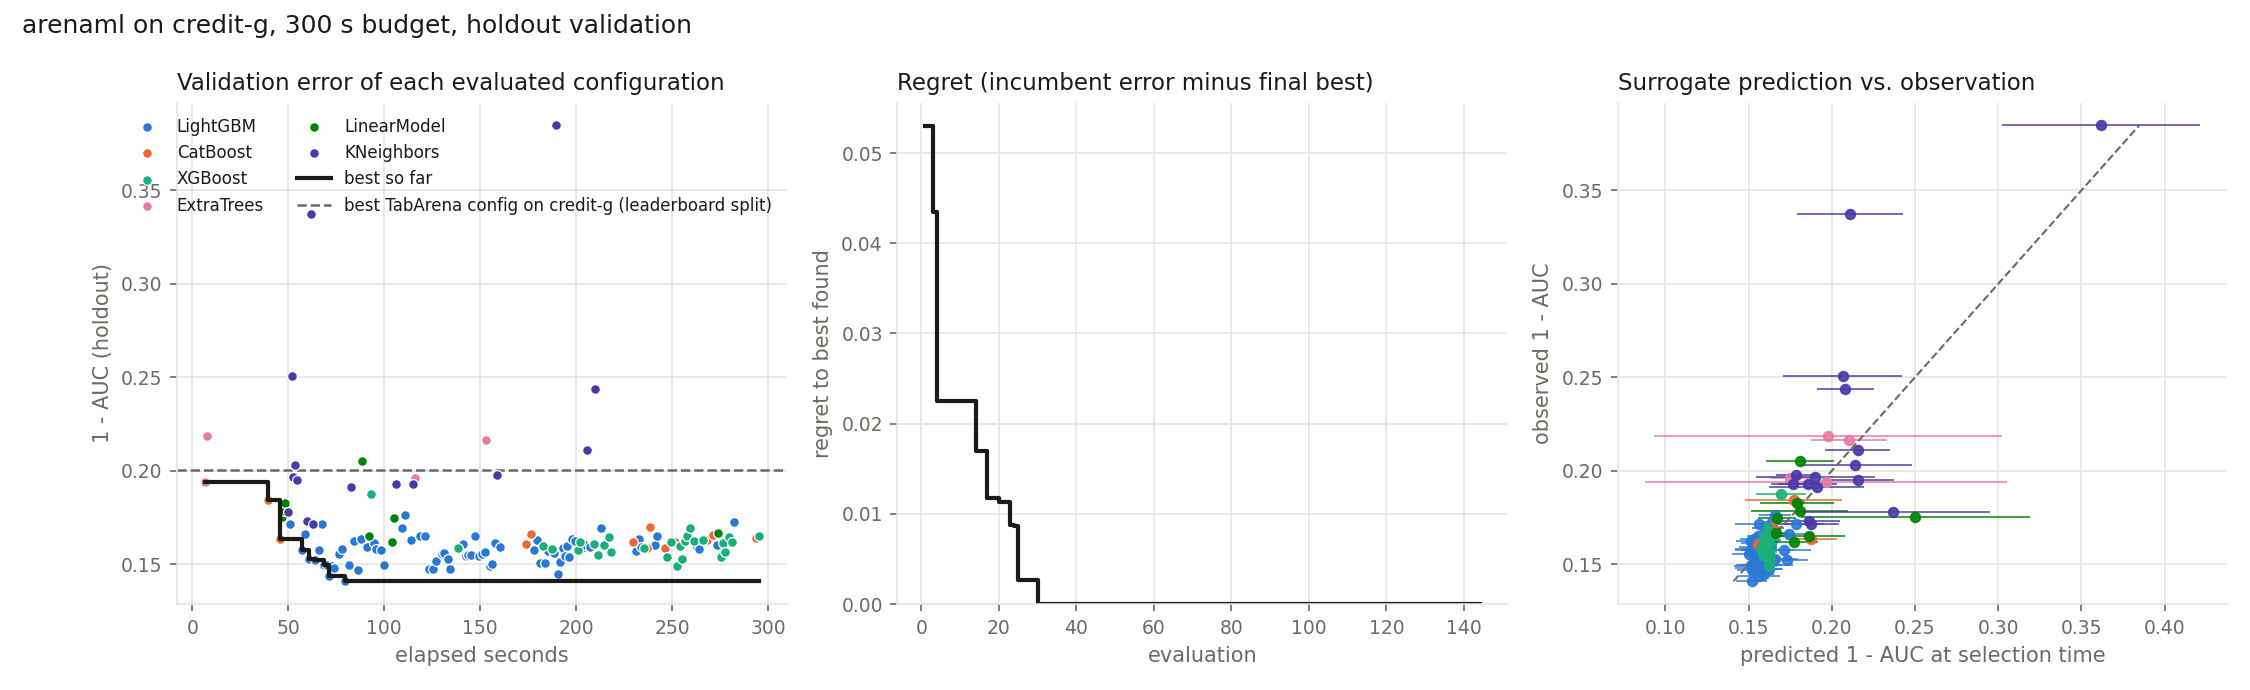

Values plotted in this chart, from the file beside it:
step, config, method, status, metric_error_val, normalized_perf, seconds, time_limit, pred_mean, pred_std, pred_cost, acquisition, f_best_before, best_error_so_far, elapsed, is_best
1, ExtraTrees_c1_BAG_L1, ExtraTrees, ok, 0.1939, -0.3878, 2.159, 295.5, -0.3935, 0.2174, 0.4096, 1.481, -1.0, 0.1939, 6.552, True
2, ExtraTrees_r67_BAG_L1, ExtraTrees, ok, 0.2186, -0.4373, 0.9866, 293.4, -0.3954, 0.2094, 0.6139, 0.13, -0.3878, 0.1939, 7.527, False
3, CatBoost_c1_BAG_L1, CatBoost, ok, 0.1844, -0.3688, 32.04, 292.5, -0.3544, 0.05815, 0.001, 43.64, -0.3878, 0.1844, 39.57, True
4, CatBoost_r141_BAG_L1, CatBoost, ok, 0.1634, -0.3269, 6.228, 260.4, -0.3757, 0.03014, 0.001, 8.889, -0.3688, 0.1634, 45.8, True
5, LinearModel_r150_BAG_L1, LinearModel, ok, 0.1755, -0.3511, 0.934, 254.2, -0.5003, 0.1375, 1.599, 0.004246, -0.3269, 0.1634, 46.74, False
6, LinearModel_r46_BAG_L1, LinearModel, ok, 0.1787, -0.3575, 0.9347, 253.3, -0.3616, 0.05854, 0.9303, 0.01073, -0.3269, 0.1634, 47.67, False
7, LinearModel_r25_BAG_L1, LinearModel, ok, 0.1827, -0.3654, 0.8815, 252.3, -0.3585, 0.04434, 0.9284, 0.006673, -0.3269, 0.1634, 48.56, False
8, KNeighbors_r116_BAG_L1, KNeighbors, ok, 0.1781, -0.3561, 1.219, 251.4, -0.474, 0.1157, 0.001, 5.595, -0.3269, 0.1634, 49.62, False
9, LightGBM_r78_BAG_L1, LightGBM, ok, 0.1718, -0.3436, 1.215, 250.4, -0.3572, 0.03358, 0.001, 3.342, -0.3269, 0.1634, 50.84, False
10, KNeighbors_r169_BAG_L1, KNeighbors, ok, 0.2506, -0.5013, 0.9269, 249.2, -0.4129, 0.07195, 0.4908, 0.008288, -0.3269, 0.1634, 51.75, False
11, KNeighbors_r5_BAG_L1, KNeighbors, ok, 0.1969, -0.3938, 0.9372, 248.2, -0.3801, 0.07138, 1.38, 0.006837, -0.3269, 0.1634, 52.65, False
12, KNeighbors_r47_BAG_L1, KNeighbors, ok, 0.2032, -0.4063, 1.107, 247.3, -0.4281, 0.06854, 0.001, 2.114, -0.3269, 0.1634, 53.66, False
13, KNeighbors_r198_BAG_L1, KNeighbors, ok, 0.1952, -0.3904, 1.118, 246.3, -0.4318, 0.04313, 0.001, 0.1064, -0.3269, 0.1634, 54.69, False
14, LightGBM_r122_BAG_L1, LightGBM, ok, 0.1579, -0.3159, 2.6, 245.3, -0.3427, 0.03194, 1.064, 0.005981, -0.3269, 0.1579, 57.28, True
15, LightGBM_r177_BAG_L1, LightGBM, ok, 0.1662, -0.3325, 1.557, 242.7, -0.3487, 0.02649, 0.001, 1.371, -0.3159, 0.1579, 58.84, False
16, KNeighbors_r74_BAG_L1, KNeighbors, ok, 0.1732, -0.3464, 1.094, 241.2, -0.373, 0.03677, 0.001, 0.9503, -0.3159, 0.1579, 59.81, False
17, LightGBM_r41_BAG_L1, LightGBM, ok, 0.1527, -0.3054, 1.121, 240.2, -0.3323, 0.02664, 1.687, 0.002592, -0.3159, 0.1527, 60.94, True
18, KNeighbors_r104_BAG_L1, KNeighbors, ok, 0.3374, -0.6747, 0.8757, 239.1, -0.4216, 0.06367, 0.001, 0.8519, -0.3054, 0.1527, 61.8, False
19, KNeighbors_r195_BAG_L1, KNeighbors, ok, 0.1716, -0.3432, 1.099, 238.2, -0.3747, 0.03369, 0.001, 0.2453, -0.3054, 0.1527, 62.81, False
20, LightGBM_r114_BAG_L1, LightGBM, ok, 0.1523, -0.3046, 1.144, 237.2, -0.3462, 0.02493, 0.001, 0.5317, -0.3054, 0.1523, 63.95, True
21, LightGBM_r96_BAG_L1, LightGBM, ok, 0.1576, -0.3151, 2.077, 236, -0.3185, 0.03459, 1.701, 0.004671, -0.3046, 0.1523, 66.03, False
22, LightGBM_r15_BAG_L1, LightGBM, ok, 0.1715, -0.343, 1.621, 234, -0.3123, 0.02882, 1.983, 0.004072, -0.3046, 0.1523, 67.66, False
23, LightGBM_r112_BAG_L1, LightGBM, ok, 0.1497, -0.2994, 1.115, 232.3, -0.3247, 0.02923, 1.274, 0.003356, -0.3046, 0.1497, 68.77, True
24, LightGBM_r174_BAG_L1, LightGBM, ok, 0.1496, -0.2991, 1.602, 231.2, -0.3144, 0.02641, 1.453, 0.003237, -0.2994, 0.1496, 70.37, True
25, LightGBM_r13_BAG_L1, LightGBM, ok, 0.1436, -0.2872, 1.112, 229.6, -0.3128, 0.0246, 1.275, 0.003501, -0.2991, 0.1436, 71.48, True
26, LightGBM_r83_BAG_L1, LightGBM, ok, 0.1493, -0.2985, 1.289, 228.5, -0.3059, 0.02319, 1.36, 0.002032, -0.2872, 0.1436, 72.79, False
27, LightGBM_r176_BAG_L1, LightGBM, ok, 0.1483, -0.2965, 1.208, 227.2, -0.3049, 0.02156, 1.305, 0.001917, -0.2872, 0.1436, 74, False
28, LightGBM_r65_BAG_L1, LightGBM, ok, 0.1556, -0.3112, 2.318, 226, -0.301, 0.02063, 1.735, 0.001801, -0.2872, 0.1436, 76.32, False
29, LightGBM_r24_BAG_L1, LightGBM, ok, 0.1582, -0.3163, 1.444, 223.7, -0.3039, 0.01973, 1.57, 0.001396, -0.2872, 0.1436, 77.77, False
30, LightGBM_r181_BAG_L1, LightGBM, ok, 0.141, -0.2819, 1.796, 222.2, -0.3039, 0.0189, 1.879, 0.001049, -0.2872, 0.141, 79.57, True
31, LightGBM_r5_BAG_L1, LightGBM, ok, 0.1498, -0.2996, 1.981, 220.4, -0.3028, 0.01842, 1.623, 0.0007275, -0.2819, 0.141, 81.55, False
32, KNeighbors_r46_BAG_L1, KNeighbors, ok, 0.1915, -0.383, 0.9048, 218.4, -0.3818, 0.05664, 1.376, 0.0006439, -0.2819, 0.141, 82.44, False
33, LightGBM_r121_BAG_L1, LightGBM, ok, 0.1627, -0.3253, 1.619, 217.6, -0.3033, 0.01816, 1.772, 0.0006032, -0.2819, 0.141, 84.05, False
34, LightGBM_r184_BAG_L1, LightGBM, ok, 0.1471, -0.2942, 2.433, 215.9, -0.304, 0.01761, 1.891, 0.0004674, -0.2819, 0.141, 86.48, False
35, LightGBM_r29_BAG_L1, LightGBM, ok, 0.1634, -0.3269, 1.288, 213.5, -0.3066, 0.0173, 1.434, 0.0004144, -0.2819, 0.141, 87.77, False
36, LinearModel_r16_BAG_L1, LinearModel, ok, 0.205, -0.4101, 0.8777, 212.2, -0.362, 0.04093, 1.185, 0.0003287, -0.2819, 0.141, 88.67, False
37, LightGBM_r11_BAG_L1, LightGBM, ok, 0.1592, -0.3183, 2.285, 211.3, -0.3072, 0.01817, 1.849, 0.0003662, -0.2819, 0.141, 90.96, False
38, LinearModel_r30_BAG_L1, LinearModel, ok, 0.1653, -0.3305, 0.8467, 209, -0.3722, 0.04412, 1.086, 0.000305, -0.2819, 0.141, 91.83, False
39, XGBoost_r88_BAG_L1, XGBoost, ok, 0.1877, -0.3755, 1.473, 208.2, -0.339, 0.02999, 1.365, 0.0002408, -0.2819, 0.141, 93.29, False
40, LightGBM_r157_BAG_L1, LightGBM, ok, 0.1613, -0.3226, 1.114, 206.7, -0.3095, 0.01826, 1.378, 0.0003804, -0.2819, 0.141, 94.41, False
41, LightGBM_r123_BAG_L1, LightGBM, ok, 0.1583, -0.3166, 1.54, 205.6, -0.3103, 0.0179, 1.471, 0.0002923, -0.2819, 0.141, 95.96, False
42, LightGBM_r23_BAG_L1, LightGBM, ok, 0.1578, -0.3156, 2.42, 204, -0.3086, 0.01755, 2.151, 0.0002291, -0.2819, 0.141, 98.38, False
43, LightGBM_r2_BAG_L1, LightGBM, ok, 0.1494, -0.2988, 1.325, 201.6, -0.3112, 0.01679, 1.697, 0.0001629, -0.2819, 0.141, 99.71, False
44, LightGBM_r1_BAG_L1, LightGBM, ok, 0.1624, -0.3247, 3.697, 200.3, -0.3165, 0.02033, 2.498, 0.0001481, -0.2819, 0.141, 103.4, False
45, LinearModel_r165_BAG_L1, LinearModel, ok, 0.1622, -0.3244, 0.8584, 196.6, -0.3549, 0.02903, 1.013, 5.479046390724283e-05, -0.2819, 0.141, 104.3, False
46, LinearModel_r151_BAG_L1, LinearModel, ok, 0.1747, -0.3494, 0.9025, 195.7, -0.3341, 0.02289, 0.9977, 8.929968783768557e-05, -0.2819, 0.141, 105.2, False
47, KNeighbors_r106_BAG_L1, KNeighbors, ok, 0.1932, -0.3864, 1.077, 194.8, -0.3714, 0.03544, 1.441, 4.5504903041689004e-05, -0.2819, 0.141, 106.2, False
48, LightGBM_r32_BAG_L1, LightGBM, ok, 0.1694, -0.3387, 3.156, 193.8, -0.3237, 0.01908, 2.074, 4.640589640981358e-05, -0.2819, 0.141, 109.4, False
49, LightGBM_r9_BAG_L1, LightGBM, ok, 0.1764, -0.3528, 1.332, 190.6, -0.3317, 0.01934, 1.109, 2.7822992927412202e-05, -0.2819, 0.141, 110.7, False
50, LightGBM_r17_BAG_L1, LightGBM, ok, 0.1628, -0.3256, 3.18, 189.3, -0.3209, 0.01806, 2.913, 3.408213424063711e-05, -0.2819, 0.141, 113.9, False
51, KNeighbors_r158_BAG_L1, KNeighbors, ok, 0.1931, -0.3861, 1.018, 186.1, -0.3532, 0.02643, 1.004, 2.8001373136372185e-05, -0.2819, 0.141, 114.9, False
52, ExtraTrees_r65_BAG_L1, ExtraTrees, ok, 0.196, -0.3919, 1.071, 185.1, -0.3502, 0.02434, 1.033, 1.7686429638545426e-05, -0.2819, 0.141, 115.9, False
53, LightGBM_r72_BAG_L1, LightGBM, ok, 0.1653, -0.3307, 2.492, 184.1, -0.3247, 0.01863, 1.949, 3.510392305719618e-05, -0.2819, 0.141, 118.4, False
54, LightGBM_r152_BAG_L1, LightGBM, ok, 0.1653, -0.3307, 2.779, 181.6, -0.3227, 0.0178, 2.423, 2.7484471280498618e-05, -0.2819, 0.141, 121.2, False
55, LightGBM_r138_BAG_L1, LightGBM, ok, 0.1473, -0.2946, 2.402, 178.8, -0.3251, 0.01675, 2.057, 1.2699925452666894e-05, -0.2819, 0.141, 123.6, False
56, LightGBM_r56_BAG_L1, LightGBM, ok, 0.1477, -0.2953, 1.711, 176.4, -0.3219, 0.01718, 1.834, 3.168984757885413e-05, -0.2819, 0.141, 125.3, False
57, LightGBM_r195_BAG_L1, LightGBM, ok, 0.1517, -0.3034, 1.832, 174.7, -0.319, 0.01751, 1.879, 5.6841398179871474e-05, -0.2819, 0.141, 127.1, False
58, LightGBM_r99_BAG_L1, LightGBM, ok, 0.1556, -0.3112, 2.82, 172.9, -0.3154, 0.01667, 2.419, 5.7127600912714794e-05, -0.2819, 0.141, 129.9, False
59, LightGBM_r22_BAG_L1, LightGBM, ok, 0.156, -0.3119, 1.423, 170.1, -0.3144, 0.01545, 1.856, 5.2943795176916295e-05, -0.2819, 0.141, 131.4, False
60, LightGBM_r88_BAG_L1, LightGBM, ok, 0.1528, -0.3055, 1.629, 168.6, -0.3136, 0.01469, 1.716, 4.7110778391363885e-05, -0.2819, 0.141, 133, False
... 84 more rows
